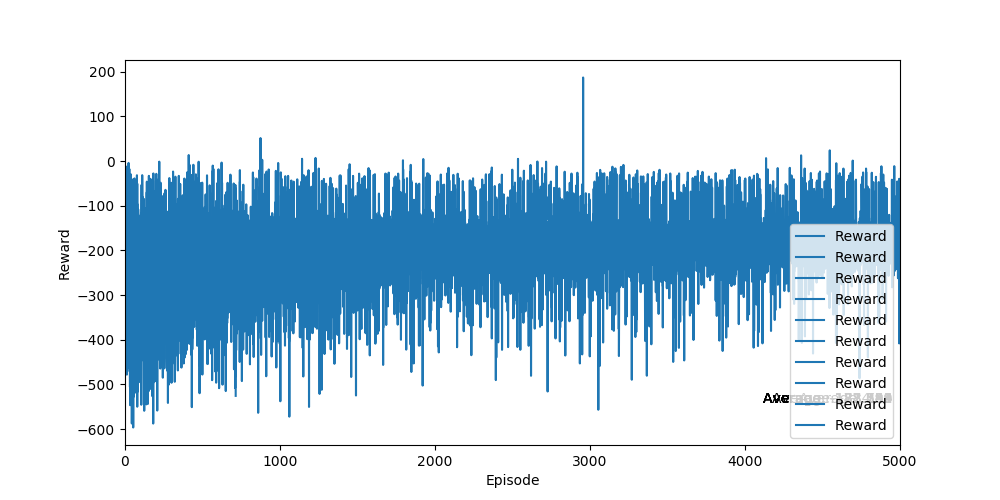

Data behind this chart, as committed beside it:
Ep, Ep_r
0, -121.3
1, -166.2
2, -117.5
3, -138.9
4, -376.6
5, -218.2
6, -235.5
7, -179.4
8, -136.3
9, -406
10, -147.3
11, -126
12, -149.4
13, -313.4
14, -139.1
15, -186.7
16, -131
17, -268.9
18, -51.85
19, -296
20, -398.1
21, -160.9
22, -93.49
23, -199.1
24, -42.3
25, -122
26, -242.6
27, -213.9
28, -254.6
29, -342.3
30, -238.3
31, -272.1
32, -172.5
33, -212.3
34, -546.9
35, -358.5
36, -165
37, -181.2
38, -301.4
39, -124.6
40, -222.5
41, -179.3
42, -150.8
43, -278.3
44, -141.2
45, -143.1
46, -156.7
47, -425.6
48, -410.9
49, -171.4
50, -177.9
51, -96.94
52, -122.2
53, -168.5
54, -330.1
55, -528.6
56, -144.3
57, -275.7
58, -177.8
59, -122.7
... 4,940 more rows
